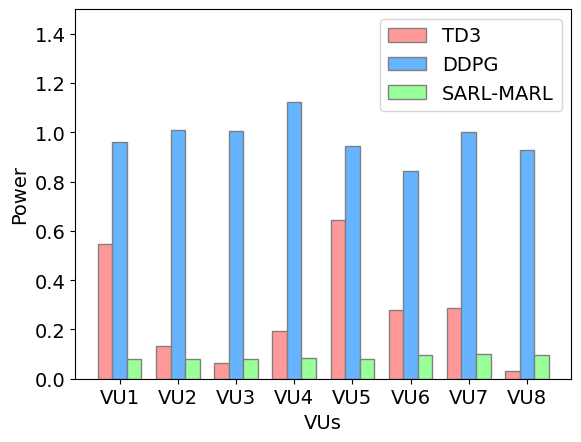

Write Python code to recreate this figure.
import matplotlib.pyplot as plt
import numpy as np
from matplotlib import rcParams
rcParams['font.family'] = 'Times New Roman'
plt.rcParams.update({'font.size': 14})
# 数据定义
users = ['VU1', 'VU2', 'VU3', 'VU4', 'VU5', 'VU6', 'VU7', 'VU8']
values_group1 = [0.547, 0.132, 0.063, 0.193, 0.646, 0.277, 0.289, 0.033]
values_group2 = [0.962, 1.009, 1.005, 1.122, 0.943, 0.843, 1.003, 0.927]
values_group3 = [0.081, 0.081, 0.081, 0.084, 0.079, 0.098, 0.099, 0.096]

# 设置柱状图的宽度
bar_width = 0.25

# 设置位置
r1 = np.arange(len(users))
r2 = [x + bar_width for x in r1]
r3 = [x + bar_width for x in r2]

# 创建柱状图
plt.bar(r1, values_group1, color='#FF9999', width=bar_width, edgecolor='grey', label='TD3')  # 浅红色
plt.bar(r2, values_group2, color='#66B3FF', width=bar_width, edgecolor='grey', label='DDPG')  # 浅蓝色
plt.bar(r3, values_group3, color='#99FF99', width=bar_width, edgecolor='grey', label='SARL-MARL')  # 浅绿色

# 添加标题和标签
plt.xlabel('VUs')
plt.ylabel('Power')
#plt.title('Bar Chart Example')
plt.xticks([r + bar_width for r in range(len(users))], users)
# 调整y轴范围
plt.ylim(0, 1.5)  # 根据数据范围设置合适的y轴范围
# 添加图例
plt.legend()
plt.savefig('user_power.pdf', dpi=300, format='pdf')
# 显示图表
plt.show()